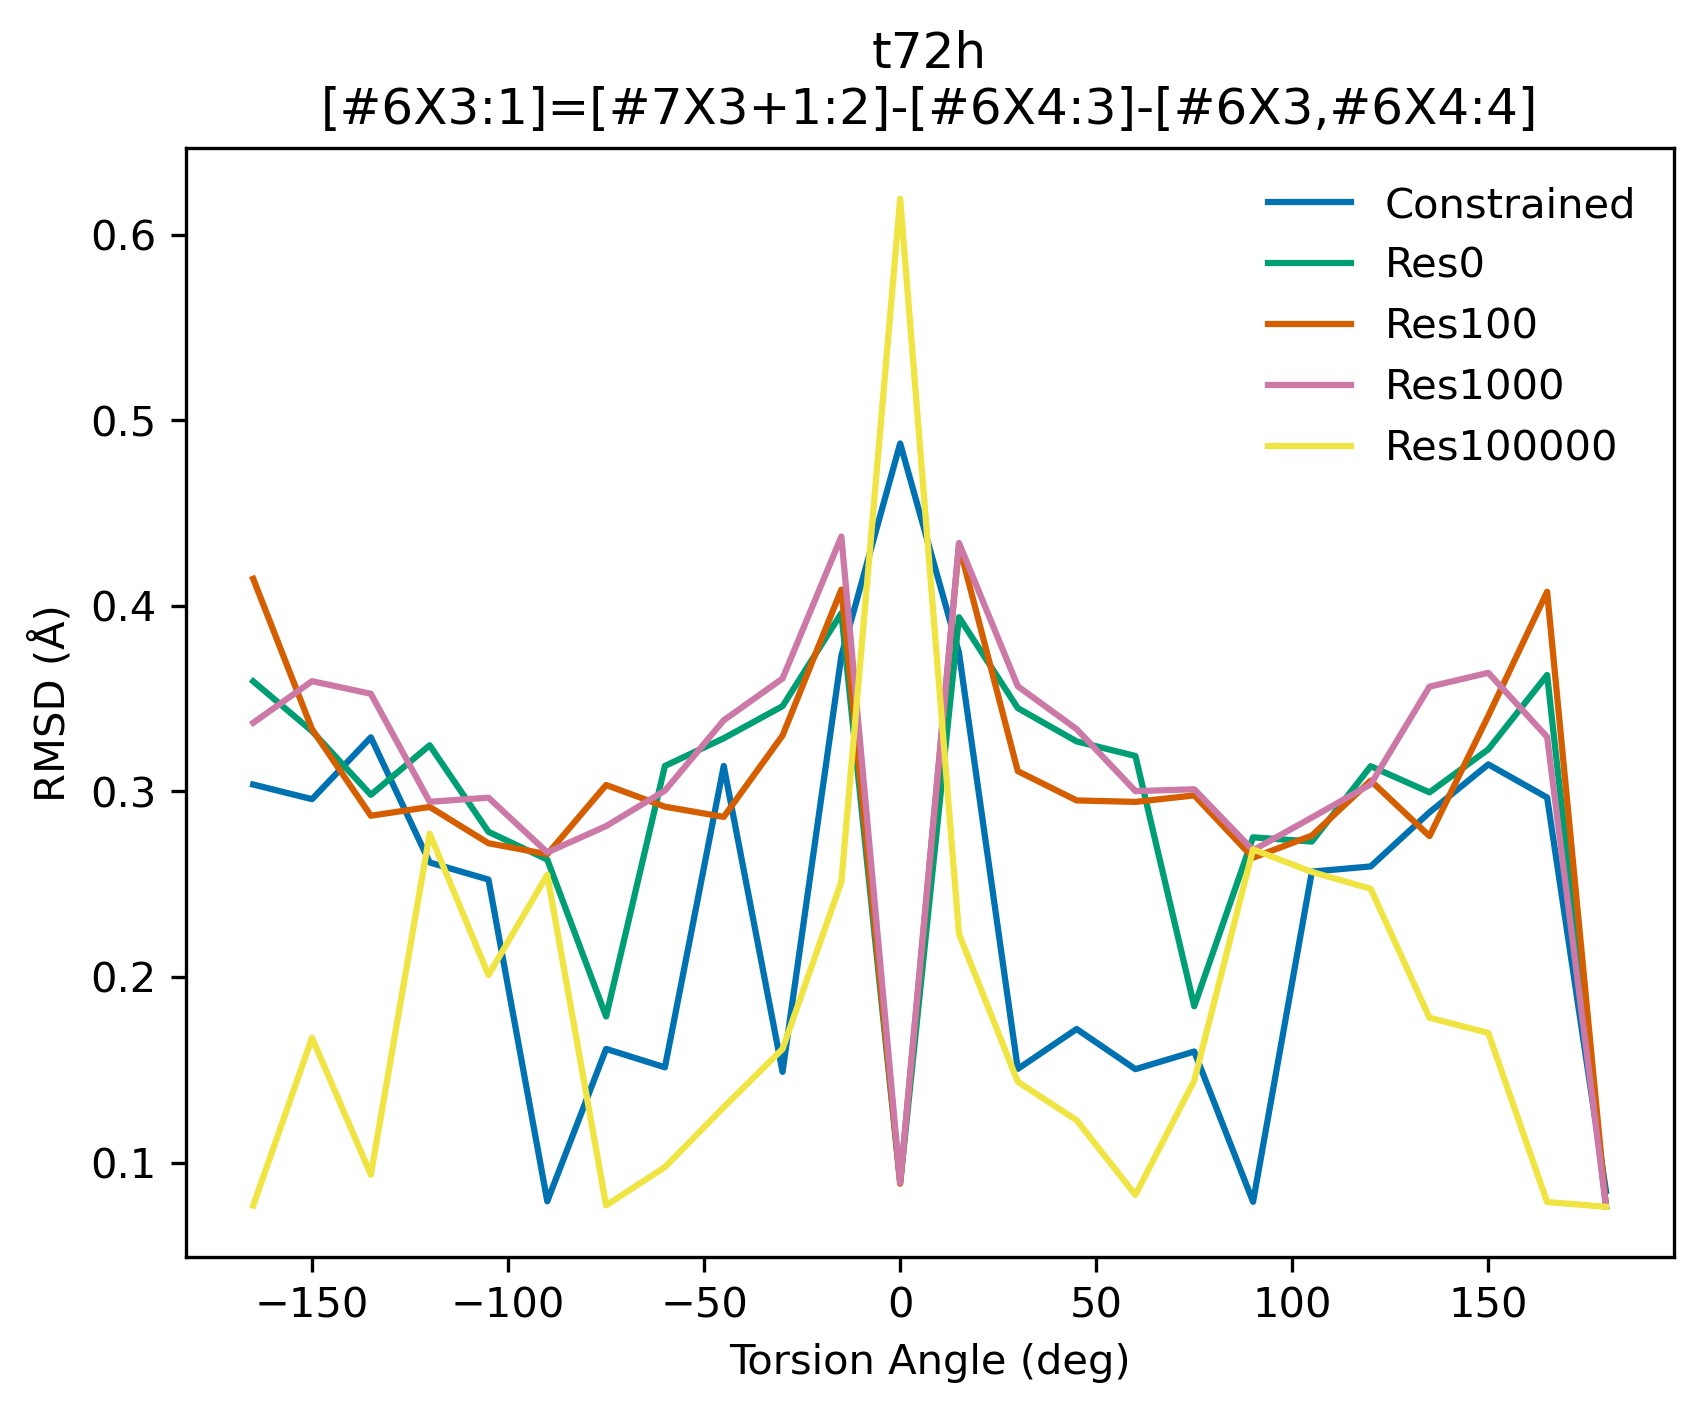

Data behind this chart, as committed beside it:
, Constrained, Res0, Res100, Res1000, Res100000
-165, 0.3037, 0.3594, 0.4146, 0.337, 0.07681
-150, 0.2958, 0.3325, 0.3335, 0.3594, 0.1672
-135, 0.3292, 0.2982, 0.2869, 0.3526, 0.09342
-120, 0.2617, 0.3249, 0.2917, 0.2944, 0.2773
-105, 0.2525, 0.2782, 0.2721, 0.2966, 0.2011
-90, 0.07912, 0.2633, 0.2662, 0.2671, 0.2551
-75, 0.1613, 0.1787, 0.3035, 0.2813, 0.0769
-60, 0.1513, 0.3138, 0.2918, 0.3004, 0.09754
-45, 0.3138, 0.3287, 0.2863, 0.3384, 0.1298
-30, 0.1489, 0.346, 0.3301, 0.3609, 0.1612
-15, 0.3731, 0.3961, 0.4088, 0.4374, 0.2513
0, 0.4876, 0.08927, 0.08858, 0.08921, 0.6194
15, 0.3747, 0.3939, 0.4328, 0.4339, 0.2231
30, 0.1505, 0.3449, 0.3109, 0.3567, 0.1435
45, 0.172, 0.327, 0.2952, 0.3336, 0.1228
60, 0.1503, 0.3191, 0.2944, 0.3002, 0.08255
75, 0.1598, 0.1842, 0.2979, 0.3012, 0.1442
90, 0.07884, 0.2753, 0.2643, 0.2683, 0.2688
105, 0.2568, 0.273, 0.2762, 0.286, 0.2566
120, 0.2596, 0.3136, 0.3058, 0.3038, 0.2475
135, 0.2888, 0.2995, 0.2759, 0.3565, 0.178
150, 0.3146, 0.3227, 0.3408, 0.3639, 0.1699
165, 0.2967, 0.3628, 0.4076, 0.3293, 0.07871
180, 0.08465, 0.07648, 0.07651, 0.07647, 0.07617
